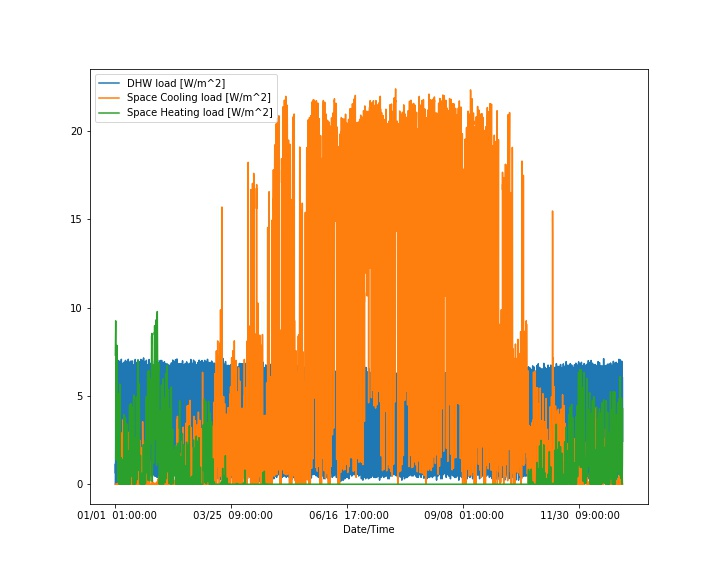

Source data for this figure (header and first rows):
Date/Time, Space Cooling load [W/m^2], Space Heating load [W/m^2], DHW load [W/m^2]
01/01  01:00:00, 0.0, 7.313, 0.0
01/01  02:00:00, 0.0, 7.764, 0.6191
01/01  03:00:00, 0.0, 8.336, 1.158
01/01  04:00:00, 0.0, 8.83, 0.6175
01/01  05:00:00, 0.0, 8.966, 1.159
01/01  06:00:00, 0.0, 8.988, 2.435
01/01  07:00:00, 0.0, 9.258, 5.776
01/01  08:00:00, 0.0, 8.334, 7.013
01/01  09:00:00, 0.0, 7.934, 6.993
01/01  10:00:00, 0.0, 6.498, 5.393
01/01  11:00:00, 0.0, 5.324, 5.909
01/01  12:00:00, 0.0, 4.51, 4.934
01/01  13:00:00, 0.0, 2.581, 3.036
01/01  14:00:00, 0.0, 1.373, 3.789
01/01  15:00:00, 0.0, 1.461, 3.098
01/01  16:00:00, 0.0, 1.565, 3.649
01/01  17:00:00, 0.0, 2.25, 3.679
01/01  18:00:00, 0.0, 3.414, 5.668
01/01  19:00:00, 0.0, 4.295, 5.741
01/01  20:00:00, 0.0, 4.658, 6.232
01/01  21:00:00, 0.0, 5.084, 5.061
01/01  22:00:00, 0.0, 5.419, 4.578
01/01  23:00:00, 0.0, 6.255, 3.039
01/01  24:00:00, 0.0, 6.838, 2.672
01/02  01:00:00, 0.0, 7.455, 1.398
01/02  02:00:00, 0.0, 7.453, 0.6189
01/02  03:00:00, 0.0, 7.525, 1.158
01/02  04:00:00, 0.0, 7.867, 0.0
01/02  05:00:00, 0.0, 7.783, 1.701
01/02  06:00:00, 0.0, 6.913, 2.348
01/02  07:00:00, 0.0, 6.888, 5.327
01/02  08:00:00, 0.0, 6.457, 7.47
01/02  09:00:00, 0.0, 5.641, 6.909
01/02  10:00:00, 0.0, 3.404, 5.388
01/02  11:00:00, 0.0, 1.862, 6.156
01/02  12:00:00, 0.0, 1.126, 3.784
01/02  13:00:00, 0.05006, 0.5531, 3.678
01/02  14:00:00, 0.01273, 0.3102, 4.292
01/02  15:00:00, 0.0, 0.2559, 2.458
01/02  16:00:00, 0.02021, 0.184, 4.244
01/02  17:00:00, 0.009001, 0.2949, 3.319
01/02  18:00:00, 0.0, 0.4336, 5.602
01/02  19:00:00, 0.0, 0.435, 5.986
01/02  20:00:00, 0.0, 0.4192, 5.704
01/02  21:00:00, 0.0, 0.5703, 5.818
01/02  22:00:00, 0.0, 0.7725, 3.857
01/02  23:00:00, 0.0, 1.532, 3.599
01/02  24:00:00, 0.0, 2.483, 2.458
01/03  01:00:00, 0.0, 3.547, 1.607
01/03  02:00:00, 0.0, 4.14, 0.1548
01/03  03:00:00, 0.0, 4.48, 1.497
01/03  04:00:00, 0.0, 4.796, 0.278
01/03  05:00:00, 0.0, 4.54, 0.5961
01/03  06:00:00, 0.0, 4.708, 2.214
01/03  07:00:00, 0.0, 5.126, 6.585
01/03  08:00:00, 0.0, 4.672, 7.012
01/03  09:00:00, 0.0, 2.82, 6.992
01/03  10:00:00, 0.05949, 0.8292, 5.472
01/03  11:00:00, 0.3077, 0.2455, 5.529
01/03  12:00:00, 0.6835, 0.09803, 4.229
... 8,700 more rows
